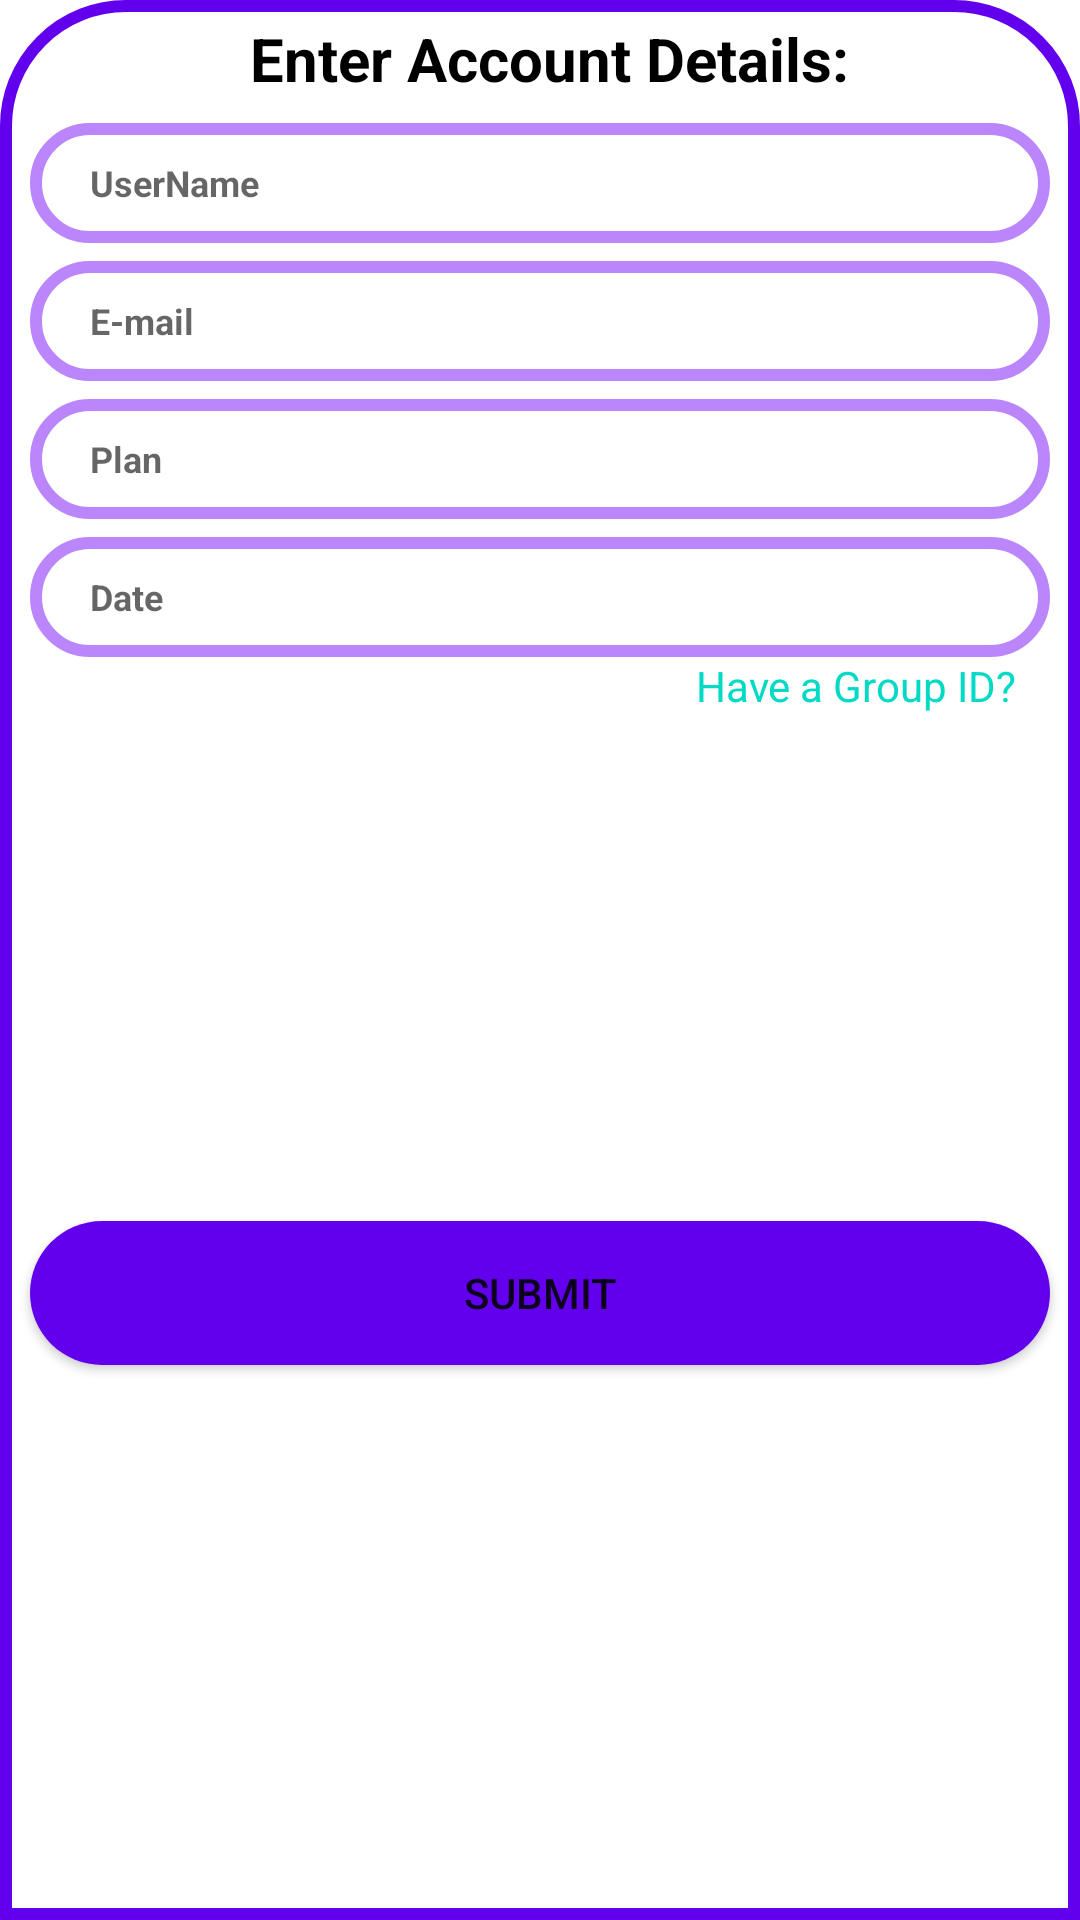

This screen was rendered from an Android layout file. Write that file and the resources it references.
<!-- AndroidManifest.xml: application theme Theme.MyApplication1 -->
<!-- res/layout/bottom_sheet.xml -->
<?xml version="1.0" encoding="utf-8"?>
<androidx.constraintlayout.widget.ConstraintLayout xmlns:android="http://schemas.android.com/apk/res/android"
    xmlns:app="http://schemas.android.com/apk/res-auto"
    xmlns:tools="http://schemas.android.com/tools"
    android:layout_width="400dp"
    android:layout_height="wrap_content"
    android:layout_marginStart="5dp"
    android:background="@drawable/bottomsheetlayout">

    <TextView
        android:id="@+id/textView8"
        android:layout_width="wrap_content"
        android:layout_height="wrap_content"
        android:layout_marginStart="6dp"
        android:layout_marginTop="6dp"
        android:text="@string/enter_account_details"
        android:textColor="@color/black"
        android:textColorHint="@color/teal_200"
        android:textSize="20sp"
        android:textStyle="bold"
        app:layout_constraintStart_toStartOf="parent"
        app:layout_constraintTop_toTopOf="parent"
        app:layout_constraintEnd_toEndOf="parent"/>

    <EditText
        android:id="@+id/edtUserName"
        android:layout_width="match_parent"
        android:layout_height="40dp"
        android:background="@drawable/input_layout"
        android:paddingStart="20dp"
        android:layout_marginStart="10dp"
        android:layout_marginTop="8dp"
        android:layout_marginBottom="6dp"
        android:layout_marginEnd="10dp"
        android:hint="@string/username"
        android:importantForAutofill="no"
        android:textColor="@color/black"
        android:textSize="12sp"
        android:textStyle="bold"
        android:textIsSelectable="true"
        app:layout_constraintBottom_toTopOf="@id/edtEmail"
        app:layout_constraintEnd_toEndOf="parent"
        app:layout_constraintStart_toStartOf="parent"
        app:layout_constraintTop_toBottomOf="@+id/textView8"
        />

    <EditText
        android:id="@+id/edtEmail"
        android:layout_width="0dp"
        android:layout_height="40dp"

        android:background="@drawable/input_layout"
        android:paddingStart="20dp"
        android:layout_marginStart="10dp"
        android:layout_marginEnd="10dp"
        android:hint="@string/e_mail"
        android:textColor="@color/black"
        android:textSize="12sp"
        android:textStyle="bold"
        android:textIsSelectable="true"
        app:layout_constraintBottom_toTopOf="@id/edtPlan"
        app:layout_constraintEnd_toEndOf="parent"
        app:layout_constraintStart_toStartOf="parent"
        app:layout_constraintTop_toBottomOf="@id/edtUserName"/>

    <EditText
        android:id="@+id/edtPlan"
        android:layout_width="0dp"
        android:layout_height="40dp"
        android:background="@drawable/input_layout"
        android:paddingStart="20dp"
        android:layout_marginStart="10dp"
        android:layout_marginEnd="10dp"
        android:layout_marginTop="6dp"
        android:hint="@string/plan"
        android:textColor="@color/black"
        android:textSize="12sp"
        android:textStyle="bold"
        android:textIsSelectable="true"
        app:layout_constraintEnd_toEndOf="parent"
        app:layout_constraintStart_toStartOf="parent"
        app:layout_constraintTop_toBottomOf="@id/edtEmail" />

    <EditText
        android:id="@+id/edtDate"
        android:layout_width="0dp"
        android:layout_height="40dp"
        android:layout_marginTop="6dp"
        android:background="@drawable/input_layout"
        android:paddingStart="20dp"
        android:layout_marginStart="10dp"
        android:layout_marginEnd="10dp"
        android:hint="@string/date"
        android:textColor="@color/black"
        android:textIsSelectable="true"
        android:textSize="12sp"
        android:textStyle="bold"
        app:layout_constraintBottom_toTopOf="@id/joinbygrpid"
        app:layout_constraintEnd_toEndOf="parent"
        app:layout_constraintHorizontal_bias="0.0"
        app:layout_constraintStart_toStartOf="parent"
        app:layout_constraintTop_toBottomOf="@id/edtPlan" />

    <TextView
        android:id="@+id/joinbygrpid"
        android:layout_width="wrap_content"
        android:layout_height="wrap_content"
        android:text="@string/have_a_group_id"
        android:textColor="@color/teal_200"
        android:textColorHint="@color/teal_200"
        android:textCursorDrawable="@color/teal_700"
        app:layout_constraintEnd_toEndOf="parent"
        app:layout_constraintHorizontal_bias="0.917"
        app:layout_constraintStart_toStartOf="parent"
        app:layout_constraintTop_toBottomOf="@id/edtDate" />
<Button
    android:id="@+id/submitButton"
    android:layout_width="match_parent"
    android:layout_height="wrap_content"
    android:background="@drawable/rounded_shape"
    app:backgroundTint="@color/purple_500"
    android:layout_marginTop="4dp"
    android:layout_marginStart="10dp"
    android:text="@string/submit"
    android:layout_marginBottom="20dp"
    android:layout_marginEnd="10dp"
    app:layout_constraintEnd_toEndOf="parent"
    app:layout_constraintStart_toStartOf="parent"

    app:layout_constraintTop_toBottomOf="@id/joinbygrpid"
    app:layout_constraintBottom_toBottomOf="parent"/>


</androidx.constraintlayout.widget.ConstraintLayout>
<!-- resources referenced by this layout -->
<resources>
  <color name="black">#FF000000</color>
  <color name="purple_500">#FF6200EE</color>
  <color name="teal_200">#FF03DAC5</color>
  <color name="teal_700">#FF018786</color>
  <!-- drawable bottomsheetlayout (drawable) -->
  <?xml version="1.0" encoding="utf-8"?>
  <shape xmlns:android="http://schemas.android.com/apk/res/android"
      android:shape="rectangle"
      >
      
      <solid android:color="@color/white" />
  
      <stroke
          android:color="@color/purple_500"
          android:width="4dp"/>
  
  
      
      <corners android:topLeftRadius="40dp"
          android:topRightRadius="40dp"/>
  
  </shape>
  <!-- drawable input_layout (drawable) -->
  <?xml version="1.0" encoding="utf-8"?>
  <shape xmlns:android="http://schemas.android.com/apk/res/android"
      android:shape="rectangle"
      >
      
      <solid android:color="@color/white" />
  
      <stroke
          android:width="4dp"
          android:color="@color/purple_200"/>
  
      
      <corners android:radius="100dp" />
  
  </shape>
  <!-- drawable rounded_shape (drawable) -->
  <?xml version="1.0" encoding="utf-8"?>
  <shape xmlns:android="http://schemas.android.com/apk/res/android"
      android:shape="rectangle"
  
  >
      
      <solid android:color="@color/white" />
  
  
      
      <corners android:radius="100dp" />
  
  </shape>
  <string name="date">Date</string>
  <string name="e_mail">E-mail</string>
  <string name="enter_account_details">Enter Account Details:</string>
  <string name="have_a_group_id">Have a Group ID?</string>
  <string name="plan">Plan</string>
  <string name="submit">Submit</string>
  <string name="username">UserName</string>
  <style name="Theme.MyApplication1" parent="Theme.MaterialComponents.DayNight.DarkActionBar">
          
          <item name="colorPrimary">@color/purple_500</item>
          <item name="colorPrimaryVariant">@color/purple_700</item>
          <item name="colorOnPrimary">@color/white</item>
          
          <item name="colorSecondary">@color/teal_200</item>
          <item name="colorSecondaryVariant">@color/teal_700</item>
          <item name="colorOnSecondary">@color/black</item>
          
          <item name="android:statusBarColor" tools:targetApi="l">?attr/colorPrimaryVariant</item>
          
          <item name="bottomSheetDialogTheme">@style/AppBottomSheetDialogTheme</item>
      </style>
  <color name="white">#FFFFFFFF</color>
  <color name="purple_200">#FFBB86FC</color>
  <color name="purple_700">#FF3700B3</color>
  <style name="AppBottomSheetDialogTheme" parent="Theme.Design.Light.BottomSheetDialog">
          <item name="bottomSheetStyle">@style/AppModalStyle</item>
      </style>
  <style name="AppModalStyle" parent="Widget.Design.BottomSheet.Modal">
          <item name="android:background">@drawable/bottomsheetlayout</item>
      </style>
</resources>
